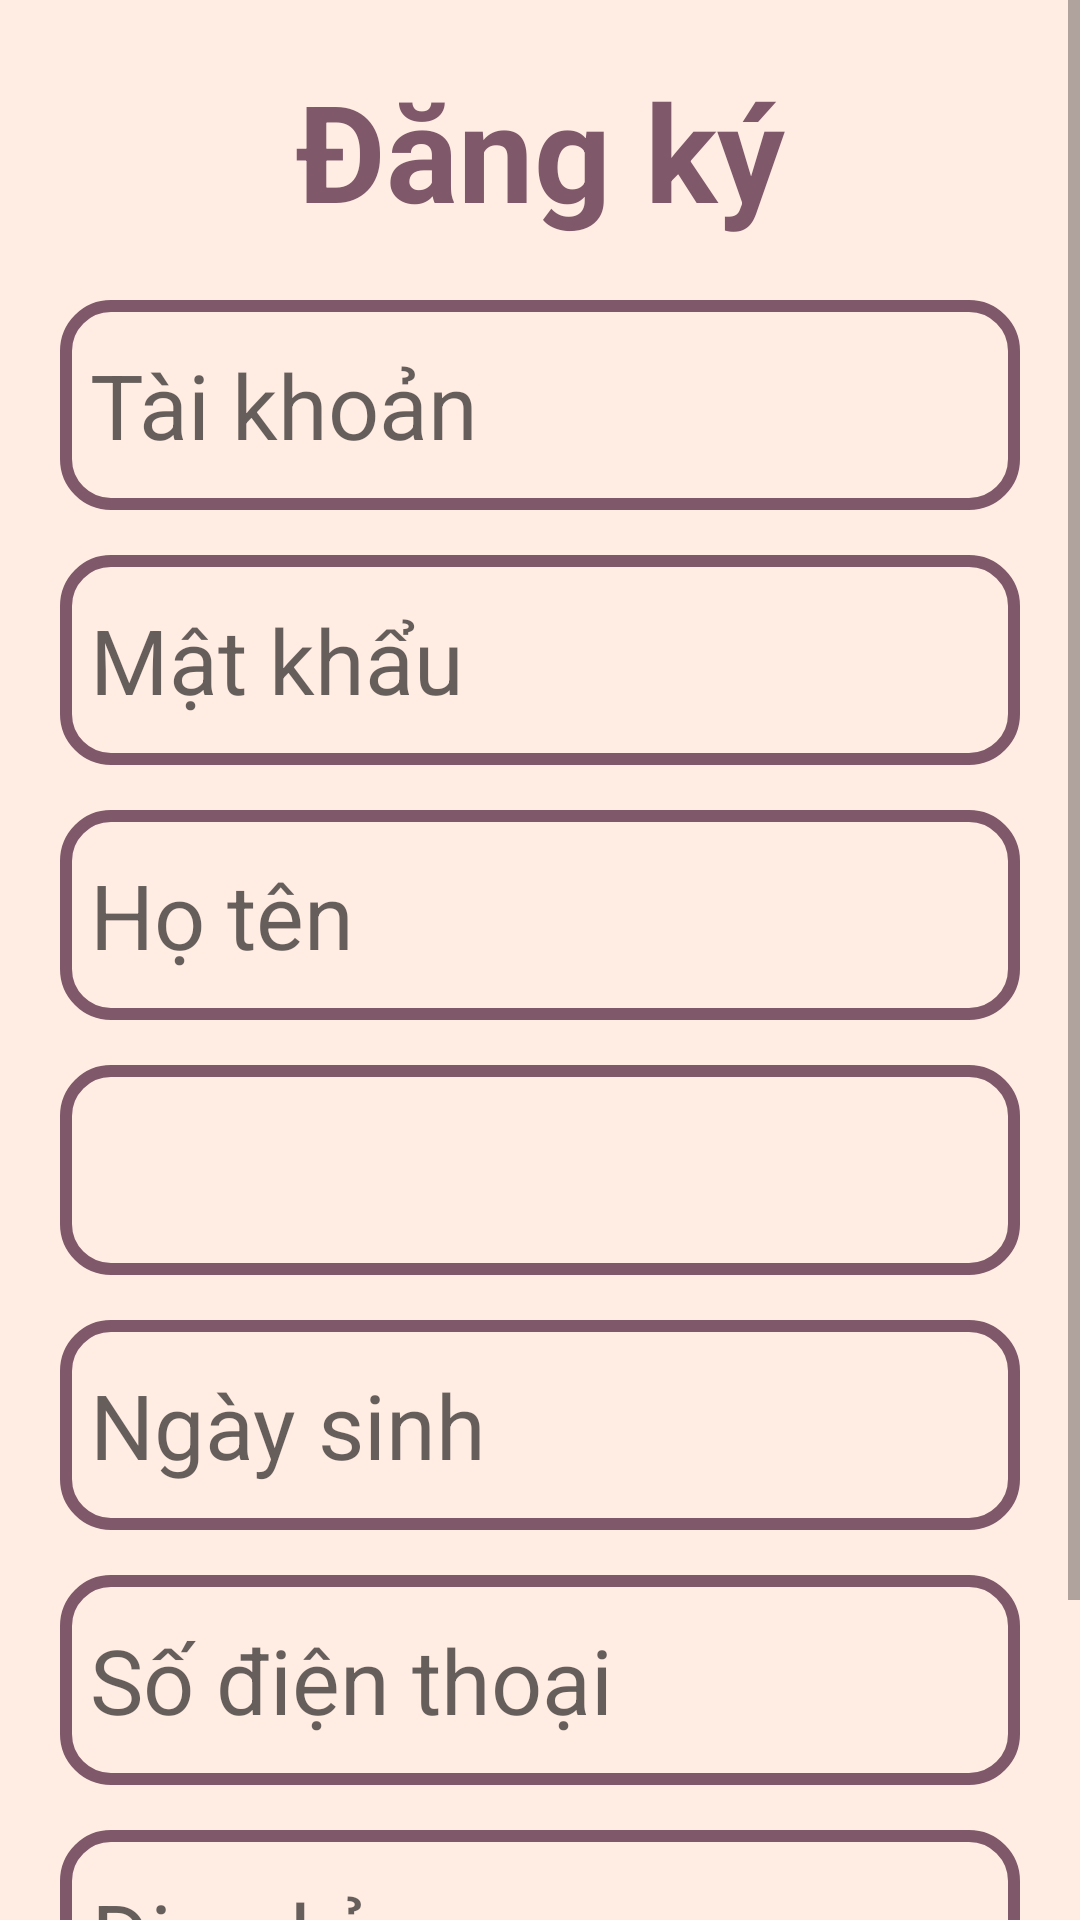

Reconstruct the res/layout file that produces this screen, plus the resources it refers to.
<!-- AndroidManifest.xml: application theme Theme.BCake -->
<!-- res/layout/activity_register.xml -->
<?xml version="1.0" encoding="utf-8"?>
<ScrollView xmlns:android="http://schemas.android.com/apk/res/android"
    android:layout_width="match_parent"
    android:layout_height="match_parent"
    android:background="@color/backgroud"
    android:fillViewport="true"
    android:scrollbars="vertical">

    <LinearLayout
        android:layout_width="match_parent"
        android:layout_height="match_parent"
        android:orientation="vertical">

        <TextView
            android:layout_width="match_parent"
            android:layout_height="wrap_content"
            android:layout_margin="20dp"
            android:layout_marginTop="10dp"
            android:gravity="center"
            android:text="Đăng ký"
            android:textColor="#7F586A"
            android:textSize="45sp"
            android:textStyle="bold" />

        <EditText
            android:inputType="text"
            android:id="@+id/edt_register_username"
            android:layout_width="match_parent"
            android:layout_height="70dp"
            android:layout_marginLeft="20dp"
            android:layout_marginRight="20dp"
            android:background="@drawable/custom_edittext"
            android:hint="Tài khoản"
            android:maxLines="1"
            android:paddingLeft="10dp"
            android:textSize="30dp" />

        <EditText
            android:id="@+id/edt_register_password"
            android:layout_width="match_parent"
            android:layout_height="70dp"
            android:layout_marginLeft="20dp"
            android:layout_marginTop="15dp"
            android:layout_marginRight="20dp"
            android:background="@drawable/custom_edittext"
            android:hint="Mật khẩu"
            android:inputType="textPassword"
            android:maxLines="1"
            android:paddingLeft="10dp"
            android:textSize="30dp" />

        <EditText
            android:inputType="text"
            android:id="@+id/edt_name"
            android:layout_width="match_parent"
            android:layout_height="70dp"
            android:layout_marginLeft="20dp"
            android:layout_marginTop="15dp"
            android:layout_marginRight="20dp"
            android:background="@drawable/custom_edittext"
            android:hint="Họ tên"
            android:maxLines="1"
            android:paddingLeft="10dp"
            android:textSize="30dp" />

        <Spinner
            android:id="@+id/sp_gender"
            android:layout_width="match_parent"
            android:layout_height="70dp"
            android:layout_marginLeft="20dp"
            android:layout_marginTop="15dp"
            android:layout_marginRight="20dp"
            android:background="@drawable/custom_edittext"
            android:dropDownVerticalOffset="30dp"
            android:spinnerMode="dropdown"
            android:paddingLeft="10dp"
            android:textSize="30dp" />

        <EditText
            android:id="@+id/edt_yearofbirth"
            android:layout_width="match_parent"
            android:layout_height="70dp"
            android:layout_marginLeft="20dp"
            android:layout_marginTop="15dp"
            android:layout_marginRight="20dp"
            android:background="@drawable/custom_edittext"
            android:hint="Ngày sinh"
            android:maxLines="1"
            android:paddingLeft="10dp"
            android:textSize="30dp" />

        <EditText
            android:inputType="text"
            android:id="@+id/edt_phonenumber"
            android:layout_width="match_parent"
            android:layout_height="70dp"
            android:layout_marginLeft="20dp"
            android:layout_marginTop="15dp"
            android:layout_marginRight="20dp"
            android:background="@drawable/custom_edittext"
            android:hint="Số điện thoại"
            android:maxLines="1"
            android:paddingLeft="10dp"
            android:textSize="30dp" />

        <EditText
            android:inputType="text"
            android:maxLines="1"
            android:id="@+id/edt_address"
            android:layout_width="match_parent"
            android:layout_height="70dp"
            android:layout_marginLeft="20dp"
            android:layout_marginTop="15dp"
            android:layout_marginRight="20dp"
            android:background="@drawable/custom_edittext"
            android:hint="Địa chỉ"
            android:paddingLeft="10dp"
            android:textSize="30dp" />

        <LinearLayout
            android:layout_width="match_parent"
            android:layout_height="wrap_content"
            android:layout_marginTop="40dp"
            android:gravity="center">

            <Button
                android:id="@+id/btnRegister"
                android:layout_width="170dp"
                android:layout_height="match_parent"
                android:layout_marginRight="40dp"
                android:background="@drawable/custom_button"
                android:backgroundTint="#7F586A"
                android:text="Đăng ký"
                android:textColor="@color/white" />

            <Button
                android:id="@+id/btnExit"
                android:layout_width="170dp"
                android:layout_height="match_parent"
                android:background="@drawable/custom_button"
                android:backgroundTint="#7F586A"
                android:text="Thoát"
                android:textColor="@color/white" />
        </LinearLayout>
    </LinearLayout>
</ScrollView>
<!-- resources referenced by this layout -->
<resources>
  <color name="backgroud">#FFECE3 </color>
  <color name="white">#FFFFFFFF</color>
  <!-- drawable custom_edittext (drawable) -->
  <?xml version="1.0" encoding="utf-8"?>
  <shape xmlns:android="http://schemas.android.com/apk/res/android">
      <stroke android:color="#7F586A"
          android:width="4dp"/>
      <corners android:radius="15dp"/>
  </shape>
  <style name="Theme.BCake" parent="Base.Theme.BCake" />
  <style name="Base.Theme.BCake" parent="Theme.AppCompat.DayNight.NoActionBar">
          
          
      </style>
</resources>
